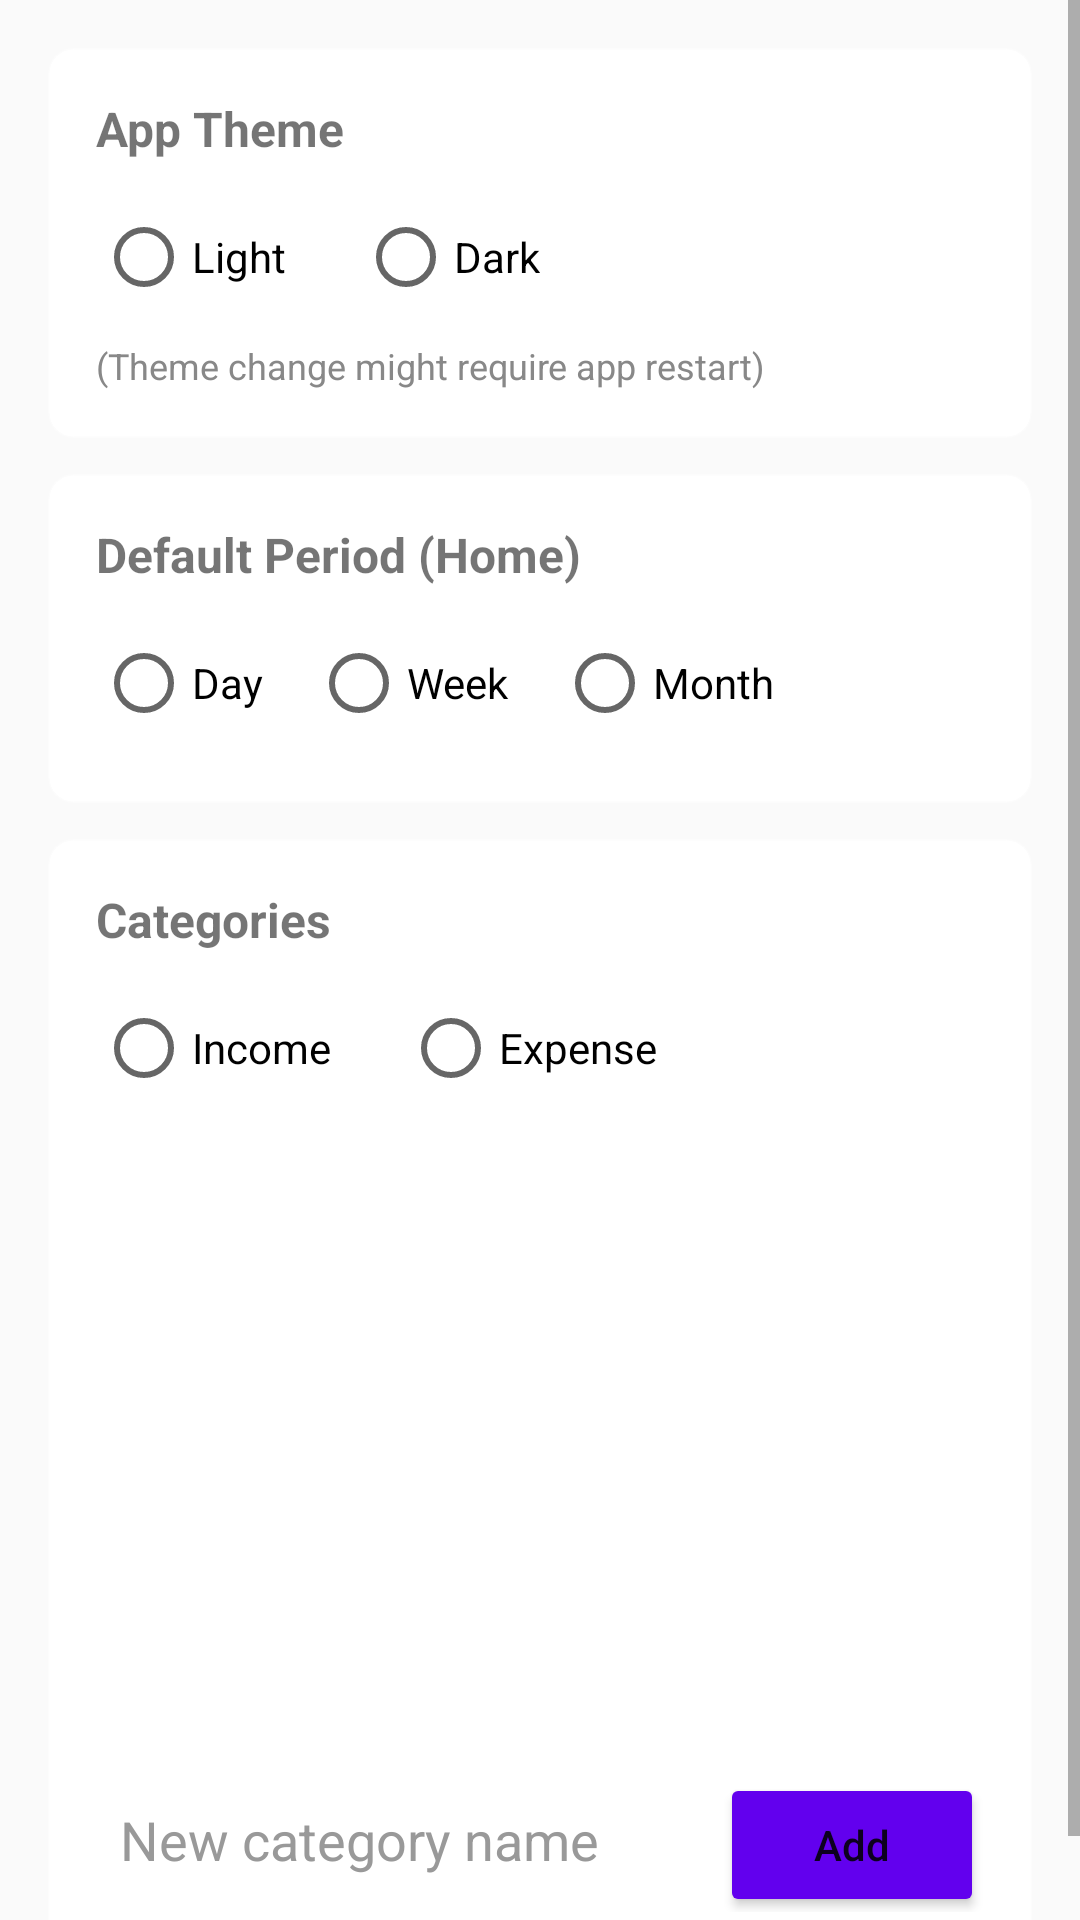

Layout XML and referenced resources for this Android screen:
<!-- AndroidManifest.xml: application theme Theme._1203022_CourseProject -->
<!-- res/layout/fragment_settings.xml -->
<?xml version="1.0" encoding="utf-8"?>
<ScrollView xmlns:android="http://schemas.android.com/apk/res/android"
    android:layout_width="match_parent"
    android:layout_height="match_parent"
    android:background="@color/app_background">

    <LinearLayout
        android:layout_width="match_parent"
        android:layout_height="wrap_content"
        android:orientation="vertical"
        android:padding="16dp">

        <LinearLayout
            android:layout_width="match_parent"
            android:layout_height="wrap_content"
            android:orientation="vertical"
            android:padding="16dp"
            android:background="@drawable/bg_card_rounded"
            android:elevation="2dp">

            <TextView
                android:layout_width="wrap_content"
                android:layout_height="wrap_content"
                android:text="App Theme"
                android:textSize="16sp"
                android:textStyle="bold" />

            <RadioGroup
                android:id="@+id/radioGroupTheme"
                android:layout_width="match_parent"
                android:layout_height="wrap_content"
                android:orientation="horizontal"
                android:layout_marginTop="8dp">

                <RadioButton
                    android:id="@+id/radioThemeLight"
                    android:layout_width="wrap_content"
                    android:layout_height="wrap_content"
                    android:text="Light" />

                <RadioButton
                    android:id="@+id/radioThemeDark"
                    android:layout_width="wrap_content"
                    android:layout_height="wrap_content"
                    android:text="Dark"
                    android:layout_marginStart="24dp" />
            </RadioGroup>

            <TextView
                android:layout_width="wrap_content"
                android:layout_height="wrap_content"
                android:text="(Theme change might require app restart)"
                android:textSize="12sp"
                android:textColor="#FF888888"
                android:layout_marginTop="4dp" />

        </LinearLayout>

        <LinearLayout
            android:layout_width="match_parent"
            android:layout_height="wrap_content"
            android:orientation="vertical"
            android:padding="16dp"
            android:background="@drawable/bg_card_rounded"
            android:elevation="2dp"
            android:layout_marginTop="12dp">

            <TextView
                android:layout_width="wrap_content"
                android:layout_height="wrap_content"
                android:text="Default Period (Home)"
                android:textSize="16sp"
                android:textStyle="bold" />

            <RadioGroup
                android:id="@+id/radioGroupPeriod"
                android:layout_width="match_parent"
                android:layout_height="wrap_content"
                android:orientation="horizontal"
                android:layout_marginTop="8dp">

                <RadioButton
                    android:id="@+id/radioPeriodDay"
                    android:layout_width="wrap_content"
                    android:layout_height="wrap_content"
                    android:text="Day" />

                <RadioButton
                    android:id="@+id/radioPeriodWeek"
                    android:layout_width="wrap_content"
                    android:layout_height="wrap_content"
                    android:text="Week"
                    android:layout_marginStart="16dp" />

                <RadioButton
                    android:id="@+id/radioPeriodMonth"
                    android:layout_width="wrap_content"
                    android:layout_height="wrap_content"
                    android:text="Month"
                    android:layout_marginStart="16dp" />
            </RadioGroup>
        </LinearLayout>

        <LinearLayout
            android:layout_width="match_parent"
            android:layout_height="wrap_content"
            android:orientation="vertical"
            android:padding="16dp"
            android:background="@drawable/bg_card_rounded"
            android:elevation="2dp"
            android:layout_marginTop="12dp">

            <TextView
                android:layout_width="wrap_content"
                android:layout_height="wrap_content"
                android:text="Categories"
                android:textSize="16sp"
                android:textStyle="bold" />

            <RadioGroup
                android:id="@+id/radioGroupCategoryType"
                android:layout_width="match_parent"
                android:layout_height="wrap_content"
                android:orientation="horizontal"
                android:layout_marginTop="8dp">

                <RadioButton
                    android:id="@+id/radioCategoryIncome"
                    android:layout_width="wrap_content"
                    android:layout_height="wrap_content"
                    android:text="Income" />

                <RadioButton
                    android:id="@+id/radioCategoryExpense"
                    android:layout_width="wrap_content"
                    android:layout_height="wrap_content"
                    android:text="Expense"
                    android:layout_marginStart="24dp" />
            </RadioGroup>

            <androidx.recyclerview.widget.RecyclerView
                android:id="@+id/recyclerViewCategories"
                android:layout_width="match_parent"
                android:layout_height="200dp"
                android:layout_marginTop="8dp" />

            <LinearLayout
                android:layout_width="match_parent"
                android:layout_height="wrap_content"
                android:orientation="horizontal"
                android:layout_marginTop="8dp">

                <EditText
                    android:id="@+id/editTextNewCategory"
                    android:layout_width="0dp"
                    android:layout_height="wrap_content"
                    android:layout_weight="1"
                    android:minHeight="48dp"
                    android:hint="New category name"
                    android:padding="8dp"
                    android:background="@drawable/bg_input_rounded"
                    android:textColor="@color/text_primary"
                    android:textColorHint="@color/text_hint" />

                <Button
                    android:id="@+id/buttonAddCategory"
                    android:layout_width="wrap_content"
                    android:layout_height="wrap_content"
                    android:text="Add"
                    android:textAllCaps="false"
                    android:backgroundTint="@color/purple_500"
                    android:layout_marginStart="8dp" />
            </LinearLayout>
        </LinearLayout>

    </LinearLayout>
</ScrollView>
<!-- resources referenced by this layout -->
<resources>
  <color name="app_background">#FFFAFAFA</color>
  <color name="purple_500">#FF6200EE</color>
  <color name="text_hint">#FF999999</color>
  <color name="text_primary">#FF000000</color>
  <!-- drawable bg_card_rounded (drawable) -->
  <?xml version="1.0" encoding="utf-8"?>
  <shape xmlns:android="http://schemas.android.com/apk/res/android">
      <solid android:color="@color/card_background" />
      <corners android:radius="8dp" />
      <padding
          android:left="8dp"
          android:top="8dp"
          android:right="8dp"
          android:bottom="8dp" />
      <stroke
          android:width="1dp"
          android:color="#40FFFFFF" />
  </shape>
  <style name="Theme._1203022_CourseProject" parent="Theme.MaterialComponents.DayNight.NoActionBar">
          <item name="colorPrimary">@color/purple_700</item>
          <item name="colorPrimaryVariant">@color/purple_700</item>
          <item name="colorOnPrimary">@android:color/white</item>
          <item name="colorSecondary">@color/purple_700</item>
          <item name="colorOnSecondary">@android:color/white</item>
          <item name="android:windowBackground">@color/app_background</item>
          <item name="windowActionBar">false</item>
          <item name="windowNoTitle">true</item>
      </style>
  <color name="card_background">#FFFFFFFF</color>
  <color name="purple_700">#FF3700B3</color>
</resources>
